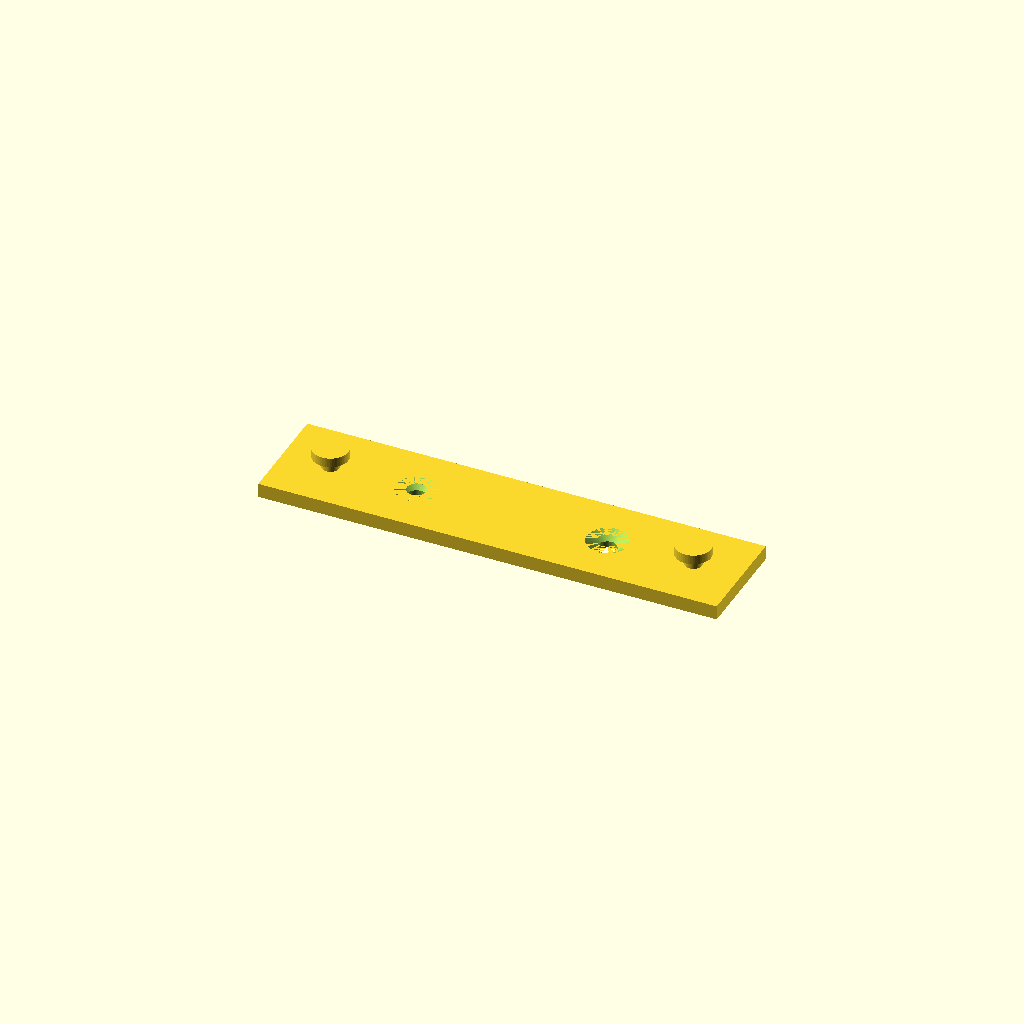
Cell 1: the model at its default parameters.
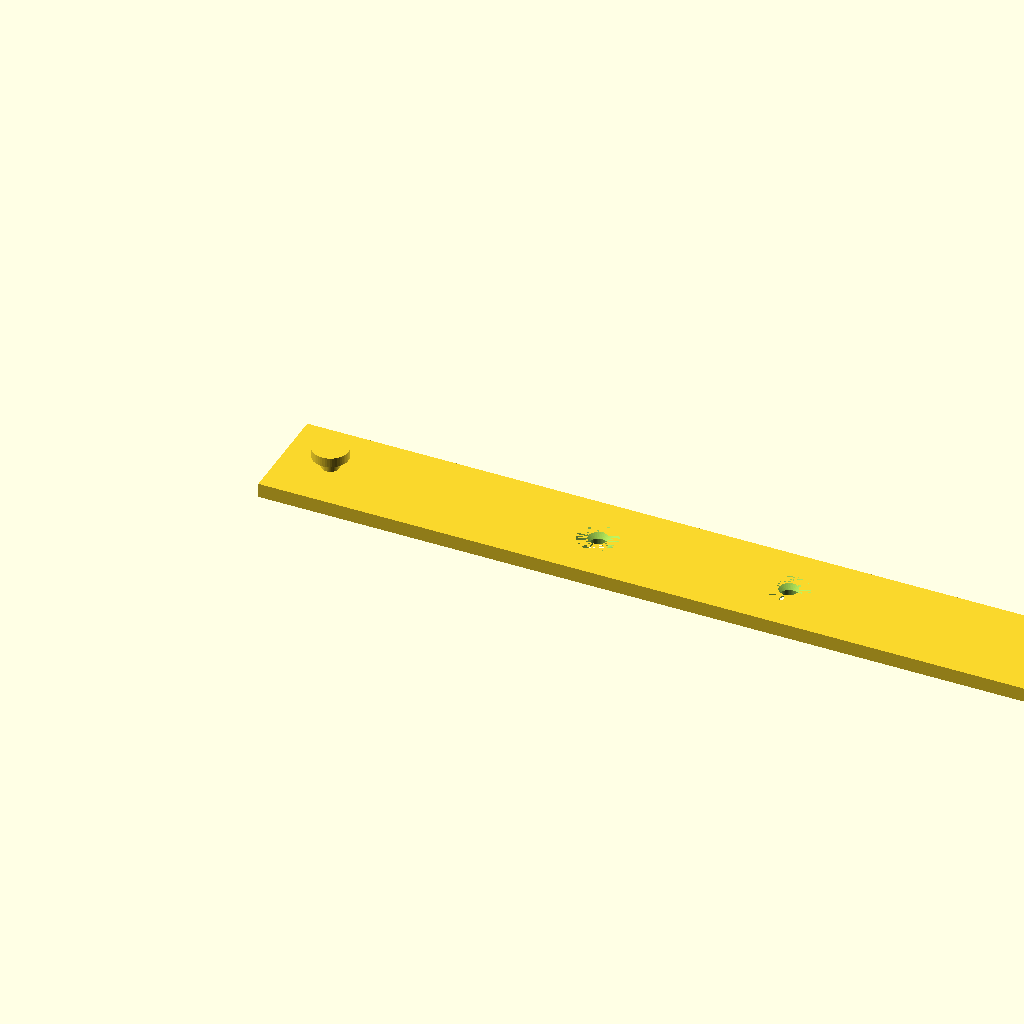
Cell 2: keyhole_spacing = 152 (everything else at default).
One fixed orthographic camera (rotation 55°, 0°, 25°; colour scheme Cornfield) for every cell.
Source of the model, zen16-mount-plate.scad:
// ZEN16 keyhole adapter plate for Carlon E987R 6x6x4 PVC box
// Hangs the ZEN16 on two mushroom studs; the box's back-wall mounting screws
// pass through countersunk holes in this plate (plate is clamped between
// screw heads... no — screws countersink INTO the plate, clamping plate+box
// to the wall; ZEN16 hangs on the studs above them).
//
// ALL DIMENSIONS ARE PLACEHOLDERS — verify with calipers on the actual ZEN16
// before printing. Print flat side down, no supports; PETG or PLA fine.

/* ---------------- measure these ---------------- */
keyhole_spacing   = 76.0;  // ZEN16 keyhole center-to-center, mm (MEASURE!)
slot_width        = 4.0;   // narrow part of keyhole slot -> stud neck dia
entry_hole_dia    = 8.0;   // round part of keyhole -> stud head must be < this
backplate_thick   = 2.0;   // ZEN16 shell thickness at the keyhole
wall_screw_space  = 40.0;  // spacing of the two box-mounting screws, mm
wall_screw_dia    = 4.0;   // #6 screw shank clearance
wall_screw_head   = 8.5;   // #6 pan/flat head dia for countersink

/* ---------------- derived / tunable ---------------- */
plate_len   = keyhole_spacing + 20;
plate_wid   = 22;
plate_thick = 3;
neck_dia    = slot_width - 0.4;      // slides in slot with clearance
neck_len    = backplate_thick + 0.4; // shell thickness + slip clearance
head_dia    = entry_hole_dia - 0.6;  // fits through entry hole
head_thick  = 2.0;

$fn = 48;

difference() {
    union() {
        // plate
        cube([plate_len, plate_wid, plate_thick], center = false);
        // two mushroom studs
        for (x = [plate_len/2 - keyhole_spacing/2,
                  plate_len/2 + keyhole_spacing/2])
            translate([x, plate_wid/2, plate_thick]) {
                cylinder(d = neck_dia, h = neck_len);
                translate([0, 0, neck_len])
                    cylinder(d = head_dia, h = head_thick);
            }
    }
    // countersunk wall-screw holes, centered between the studs
    for (x = [plate_len/2 - wall_screw_space/2,
              plate_len/2 + wall_screw_space/2])
        translate([x, plate_wid/2, -0.1]) {
            cylinder(d = wall_screw_dia, h = plate_thick + 0.2);
            // countersink from the front face
            translate([0, 0, plate_thick - 1.5])
                cylinder(d1 = wall_screw_dia, d2 = wall_screw_head, h = 1.6);
        }
}
Customizer parameters (derived from the source; name, type, default, range or options):
keyhole_spacing: number, default 76
slot_width: number, default 4
entry_hole_dia: number, default 8
backplate_thick: number, default 2
wall_screw_space: number, default 40
wall_screw_dia: number, default 4
wall_screw_head: number, default 8.5
plate_wid: number, default 22
plate_thick: number, default 3
head_thick: number, default 2
